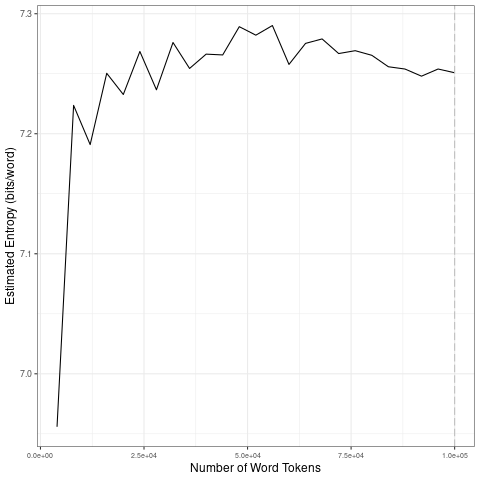

Data behind this chart, as committed beside it:
file, entropy.Corpus.Size, entropy.Entropy, sd.Corpus.Size, sd.SD
data/covid-clean/2020_by_es/2020-04-09_t…, 4000, 6.956, 20000, 0.122
data/covid-clean/2020_by_es/2020-04-09_t…, 8000, 7.224, 40000, 0.01539
data/covid-clean/2020_by_es/2020-04-09_t…, 12000, 7.191, 60000, 0.01455
data/covid-clean/2020_by_es/2020-04-09_t…, 16000, 7.25, 80000, 0.005807
data/covid-clean/2020_by_es/2020-04-09_t…, 20000, 7.233, 1e+05, 0.003102
data/covid-clean/2020_by_es/2020-04-09_t…, 24000, 7.269, 20000, 0.122
data/covid-clean/2020_by_es/2020-04-09_t…, 28000, 7.237, 40000, 0.01539
data/covid-clean/2020_by_es/2020-04-09_t…, 32000, 7.276, 60000, 0.01455
data/covid-clean/2020_by_es/2020-04-09_t…, 36000, 7.254, 80000, 0.005807
data/covid-clean/2020_by_es/2020-04-09_t…, 40000, 7.266, 1e+05, 0.003102
data/covid-clean/2020_by_es/2020-04-09_t…, 44000, 7.266, 20000, 0.122
data/covid-clean/2020_by_es/2020-04-09_t…, 48000, 7.289, 40000, 0.01539
data/covid-clean/2020_by_es/2020-04-09_t…, 52000, 7.282, 60000, 0.01455
data/covid-clean/2020_by_es/2020-04-09_t…, 56000, 7.29, 80000, 0.005807
data/covid-clean/2020_by_es/2020-04-09_t…, 60000, 7.258, 1e+05, 0.003102
data/covid-clean/2020_by_es/2020-04-09_t…, 64000, 7.275, 20000, 0.122
data/covid-clean/2020_by_es/2020-04-09_t…, 68000, 7.279, 40000, 0.01539
data/covid-clean/2020_by_es/2020-04-09_t…, 72000, 7.267, 60000, 0.01455
data/covid-clean/2020_by_es/2020-04-09_t…, 76000, 7.269, 80000, 0.005807
data/covid-clean/2020_by_es/2020-04-09_t…, 80000, 7.265, 1e+05, 0.003102
data/covid-clean/2020_by_es/2020-04-09_t…, 84000, 7.256, 20000, 0.122
data/covid-clean/2020_by_es/2020-04-09_t…, 88000, 7.254, 40000, 0.01539
data/covid-clean/2020_by_es/2020-04-09_t…, 92000, 7.248, 60000, 0.01455
data/covid-clean/2020_by_es/2020-04-09_t…, 96000, 7.254, 80000, 0.005807
data/covid-clean/2020_by_es/2020-04-09_t…, 1e+05, 7.251, 1e+05, 0.003102
